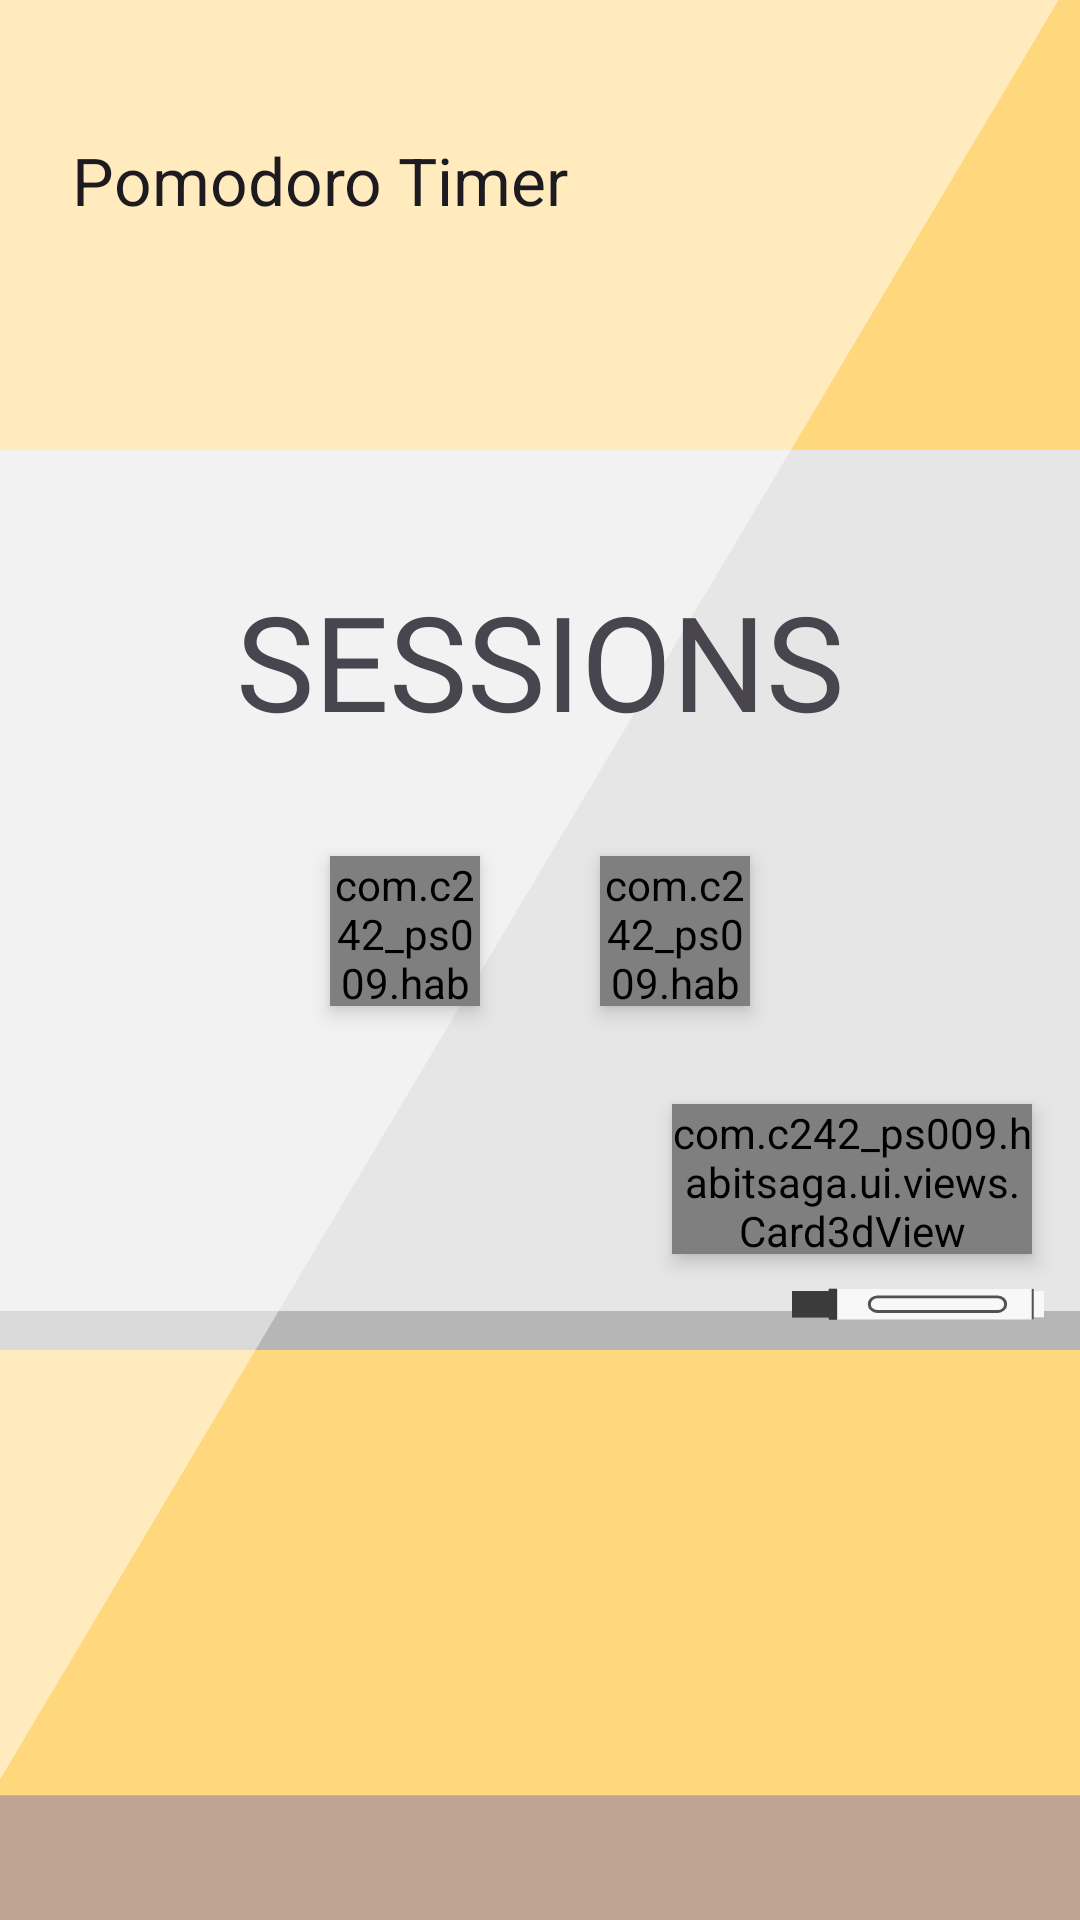

This screen was rendered from an Android layout file. Write that file and the resources it references.
<!-- AndroidManifest.xml: application theme Theme.HabitSaga -->
<!-- res/layout/activity_pomodoro.xml -->
<?xml version="1.0" encoding="utf-8"?>
<androidx.constraintlayout.widget.ConstraintLayout xmlns:android="http://schemas.android.com/apk/res/android"
    xmlns:app="http://schemas.android.com/apk/res-auto"
    xmlns:tools="http://schemas.android.com/tools"
    android:id="@+id/main"
    android:layout_width="match_parent"
    android:layout_height="match_parent"
    android:background="@drawable/bg_pomodoro"
    tools:context=".ui.pomodoro.PomodoroActivity">

    <androidx.appcompat.widget.Toolbar
        android:id="@+id/toolbar"
        android:layout_width="match_parent"
        android:layout_height="wrap_content"
        android:layout_marginStart="8dp"
        android:layout_marginTop="28dp"
        android:background="@android:color/transparent"
        android:elevation="4dp"
        app:layout_constraintEnd_toEndOf="parent"
        app:layout_constraintStart_toStartOf="parent"
        app:layout_constraintTop_toTopOf="parent"
        app:title="Pomodoro Timer"/>

    <ImageView
        android:id="@+id/shader"
        android:layout_width="match_parent"
        android:layout_height="0dp"
        android:contentDescription="@string/diagonal_shade"
        android:scaleType="fitXY"
        android:src="@drawable/bg_shade"
        android:elevation="3dp"
        app:layout_constraintBottom_toBottomOf="parent"
        app:layout_constraintLeft_toLeftOf="parent"
        app:layout_constraintRight_toRightOf="parent"
        app:layout_constraintTop_toTopOf="parent" />

    <ImageView
        android:id="@+id/board"
        android:layout_width="0dp"
        android:layout_height="300dp"
        android:contentDescription="@string/pd_board"
        android:src="@drawable/pd_board"
        android:scaleType="fitXY"
        android:layout_marginTop="150dp"
        android:elevation="2dp"
        app:layout_constraintTop_toTopOf="parent"
        app:layout_constraintStart_toStartOf="parent"
        app:layout_constraintEnd_toEndOf="parent"
        />

    <ProgressBar
        android:id="@+id/timerProgressBar"
        android:layout_width="wrap_content"
        android:layout_height="wrap_content"
        android:alpha="0"
        android:elevation="4dp"
        android:indeterminateOnly="false"
        android:max="10000000"
        android:progress="10000000"
        android:progressDrawable="@drawable/timer_circle"
        app:layout_constraintBottom_toBottomOf="@id/board"
        app:layout_constraintHeight="0dp"
        app:layout_constraintLeft_toLeftOf="parent"
        app:layout_constraintRight_toRightOf="parent"
        app:layout_constraintTop_toTopOf="@id/board"
        app:layout_constraintWidth="320dp"
        tools:alpha="0.2"
        tools:progress="7500000" />

    <TextView
        android:id="@+id/middle_text"
        android:layout_width="wrap_content"
        android:layout_height="wrap_content"
        android:alpha="1"
        android:elevation="4dp"
        android:fontFamily="@font/league_spartan_bold"
        android:textSize="44sp"
        android:text="@string/sessions"
        android:translationY="-80dp"
        app:layout_constraintBottom_toBottomOf="@id/timerProgressBar"
        app:layout_constraintEnd_toEndOf="@id/timerProgressBar"
        app:layout_constraintStart_toStartOf="@id/timerProgressBar"
        app:layout_constraintTop_toTopOf="@id/timerProgressBar"
        />

    <TextView
        android:id="@+id/session_amt"
        android:layout_width="wrap_content"
        android:layout_height="wrap_content"
        android:layout_marginTop="20dp"
        android:fontFamily="@font/league_spartan_bold"
        android:textSize="36sp"
        android:elevation="4dp"
        app:layout_constraintBottom_toBottomOf="@id/timerProgressBar"
        app:layout_constraintEnd_toEndOf="@id/timerProgressBar"
        app:layout_constraintStart_toStartOf="@id/timerProgressBar"
        app:layout_constraintTop_toTopOf="@id/timerProgressBar"
        tools:text="[amt]" />

    <com.c242_ps009.habitsaga.ui.views.Card3dView
        android:id="@+id/decrement_button"
        android:layout_width="50dp"
        android:layout_height="50dp"
        android:layout_marginEnd="20dp"
        android:elevation="4dp"
        app:color="@color/inc_dec_btn_color"
        app:layout_constraintBottom_toBottomOf="@id/session_amt"
        app:layout_constraintEnd_toStartOf="@id/session_amt"
        app:layout_constraintTop_toTopOf="@id/session_amt"
        app:shadowColor="@color/inc_dec_btn_shadow">

        <androidx.constraintlayout.widget.ConstraintLayout
            android:layout_width="match_parent"
            android:layout_height="match_parent">

            <TextView
                android:layout_width="wrap_content"
                android:layout_height="wrap_content"
                android:fontFamily="@font/league_spartan_regular"
                android:text="@string/decrement"
                android:textAlignment="center"
                android:textColor="@color/inc_dec_text"
                android:textSize="32sp"
                android:translationY="-12dp"
                app:layout_constraintBottom_toBottomOf="parent"
                app:layout_constraintEnd_toEndOf="parent"
                app:layout_constraintStart_toStartOf="parent"
                app:layout_constraintTop_toTopOf="parent" />
        </androidx.constraintlayout.widget.ConstraintLayout>
    </com.c242_ps009.habitsaga.ui.views.Card3dView>

    <com.c242_ps009.habitsaga.ui.views.Card3dView
        android:id="@+id/increment_button"
        android:layout_width="50dp"
        android:layout_height="50dp"
        android:layout_marginStart="20dp"
        android:elevation="4dp"
        app:color="@color/inc_dec_btn_color"
        app:layout_constraintBottom_toBottomOf="@id/session_amt"
        app:layout_constraintStart_toEndOf="@id/session_amt"
        app:layout_constraintTop_toTopOf="@id/session_amt"
        app:shadowColor="@color/inc_dec_btn_shadow">

        <androidx.constraintlayout.widget.ConstraintLayout
            android:layout_width="match_parent"
            android:layout_height="match_parent">

            <TextView
                android:layout_width="wrap_content"
                android:layout_height="wrap_content"
                android:fontFamily="@font/league_spartan_regular"
                android:text="@string/increment"
                android:textAlignment="center"
                android:textColor="@color/inc_dec_text"
                android:textSize="32sp"
                android:translationY="-10dp"
                app:layout_constraintBottom_toBottomOf="parent"
                app:layout_constraintEnd_toEndOf="parent"
                app:layout_constraintStart_toStartOf="parent"
                app:layout_constraintTop_toTopOf="parent" />
        </androidx.constraintlayout.widget.ConstraintLayout>
    </com.c242_ps009.habitsaga.ui.views.Card3dView>

    <com.c242_ps009.habitsaga.ui.views.Card3dView
        android:id="@+id/start_button"
        android:layout_width="120dp"
        android:layout_height="50dp"
        android:layout_marginEnd="16dp"
        android:layout_marginBottom="32dp"
        app:color="@color/inc_dec_btn_color"
        android:elevation="4dp"
        app:layout_constraintBottom_toBottomOf="@id/board"
        app:layout_constraintEnd_toEndOf="parent"
        app:shadowColor="@color/inc_dec_btn_shadow">

        <androidx.constraintlayout.widget.ConstraintLayout
            android:layout_width="match_parent"
            android:layout_height="match_parent">

            <TextView
                android:layout_width="wrap_content"
                android:layout_height="wrap_content"
                android:fontFamily="@font/league_spartan_bold"
                android:text="@string/start"
                android:textAlignment="center"
                android:textColor="@color/inc_dec_text"
                android:textSize="24sp"
                android:translationY="-2dp"
                app:layout_constraintBottom_toBottomOf="parent"
                app:layout_constraintEnd_toEndOf="parent"
                app:layout_constraintStart_toStartOf="parent"
                app:layout_constraintTop_toTopOf="parent" />
        </androidx.constraintlayout.widget.ConstraintLayout>
    </com.c242_ps009.habitsaga.ui.views.Card3dView>

    <com.c242_ps009.habitsaga.ui.views.Card3dView
        android:id="@+id/reset_button"
        android:layout_width="120dp"
        android:layout_height="50dp"
        android:layout_marginEnd="16dp"
        android:layout_marginTop="16dp"
        android:alpha="0"
        tools:alpha="1"
        app:color="@color/inc_dec_btn_color"
        app:layout_constraintTop_toBottomOf="@id/board"
        app:layout_constraintEnd_toEndOf="parent"
        app:shadowColor="@color/inc_dec_btn_shadow">

        <androidx.constraintlayout.widget.ConstraintLayout
            android:layout_width="match_parent"
            android:layout_height="match_parent">

            <TextView
                android:layout_width="wrap_content"
                android:layout_height="wrap_content"
                android:fontFamily="@font/league_spartan_bold"
                android:text="@string/reset"
                android:textAlignment="center"
                android:textColor="@color/inc_dec_text"
                android:textSize="24sp"
                android:translationY="-2dp"
                app:layout_constraintBottom_toBottomOf="parent"
                app:layout_constraintEnd_toEndOf="parent"
                app:layout_constraintStart_toStartOf="parent"
                app:layout_constraintTop_toTopOf="parent" />
        </androidx.constraintlayout.widget.ConstraintLayout>
    </com.c242_ps009.habitsaga.ui.views.Card3dView>

    <TextView
        android:id="@+id/session_counter"
        android:layout_width="wrap_content"
        android:layout_height="wrap_content"
        android:layout_marginBottom="20dp"
        android:alpha="0"
        android:elevation="4dp"
        android:fontFamily="@font/league_spartan_regular"
        android:gravity="center"
        android:textSize="25sp"
        app:layout_constraintEnd_toEndOf="parent"
        app:layout_constraintStart_toStartOf="parent"
        app:layout_constraintBottom_toTopOf="@id/board"
        tools:alpha="100"
        tools:text="\?/?\nSessions Completed" />


</androidx.constraintlayout.widget.ConstraintLayout>
<!-- resources referenced by this layout -->
<resources>
  <color name="inc_dec_btn_color">#303030</color>
  <color name="inc_dec_btn_shadow">#1B1B1B</color>
  <color name="inc_dec_text">#FFC8C8C8</color>
  <!-- drawable bg_pomodoro (drawable) -->
  <vector xmlns:android="http://schemas.android.com/apk/res/android"
      android:width="200dp"
      android:height="200dp"
      android:viewportWidth="360"
      android:viewportHeight="800">
    <path
        android:pathData="M0,0h360v800h-360z"
        android:fillColor="#FFD87D"/>
    <path
        android:pathData="M0,748h360v52h-360z"
        android:fillColor="#BFA493"/>
  </vector>
  <!-- drawable bg_shade (drawable) -->
  <?xml version="1.0" encoding="utf-8"?>
  <vector xmlns:android="http://schemas.android.com/apk/res/android"
      android:width="200dp"
      android:height="200dp"
      android:viewportWidth="400"
      android:viewportHeight="800">
          <path
              android:pathData="M400,-15L-3.47,748L-30,-15H370Z"
              android:fillColor="@color/bg_shade"
              android:fillAlpha="0.5"/>
  </vector>
  <!-- drawable timer_circle (drawable) -->
  <?xml version="1.0" encoding="utf-8"?>
  <layer-list xmlns:android="http://schemas.android.com/apk/res/android">
      <item>
          <shape
              android:shape="ring"
              android:thicknessRatio="16"
              android:useLevel="false">
              <solid android:color="#FFD87D" />
              <stroke
                  android:width="2dp"
                  android:color="#000000" />
          </shape>
      </item>
      <item>
          <rotate
              android:fromDegrees="270"
              android:toDegrees="270">
              <shape
                  android:shape="ring"
                  android:thicknessRatio="16"
                  android:useLevel="true">
                  <solid android:color="#D39608" />
              </shape>
          </rotate>
      </item>
  </layer-list>
  <string name="decrement">-</string>
  <string name="diagonal_shade">Diagonal Shade</string>
  <string name="increment">+</string>
  <string name="pd_board">Pomodoro Board</string>
  <string name="reset">RESET</string>
  <string name="sessions">SESSIONS</string>
  <string name="start">START!</string>
  <style name="Theme.HabitSaga" parent="Base.Theme.HabitSaga" />
  <color name="bg_shade">#FFFFFF</color>
  <style name="Base.Theme.HabitSaga" parent="Theme.Material3.DayNight.NoActionBar">
          
          
      </style>
</resources>
